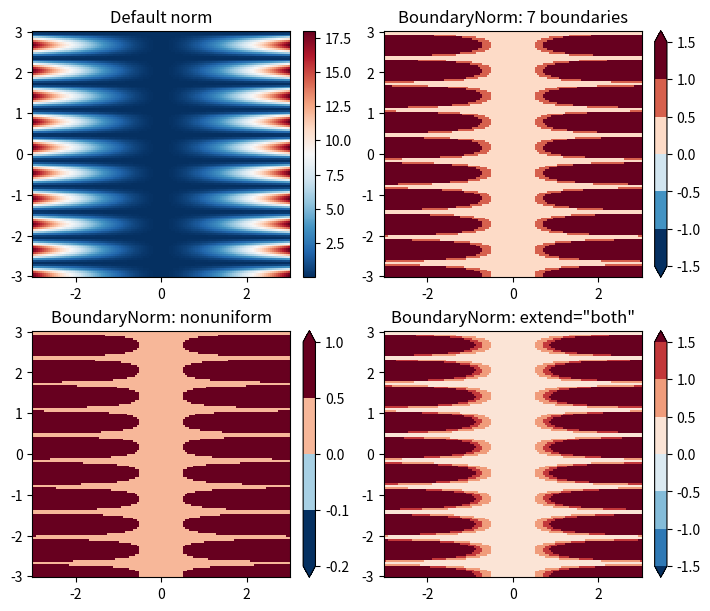

Recreate this plot in Python.
import matplotlib.pyplot as plt
import numpy as np
import matplotlib.colors as colors

X, Y = np.meshgrid(np.linspace(-3, 3, 128), np.linspace(-3, 3, 128))
Z = (1 + np.sin(Y * 10.)) * X**2

fig, ax = plt.subplots(2, 2, figsize=(7, 6), layout='constrained')
ax = ax.flatten()

# Default norm:
pcm = ax[0].pcolormesh(X, Y, Z, cmap='RdBu_r')
fig.colorbar(pcm, ax=ax[0], orientation='vertical')
ax[0].set_title('Default norm')

# Even bounds give a contour-like effect:
bounds = np.linspace(-1.5, 1.5, 7)
norm = colors.BoundaryNorm(boundaries=bounds, ncolors=256)
pcm = ax[1].pcolormesh(X, Y, Z, norm=norm, cmap='RdBu_r')
fig.colorbar(pcm, ax=ax[1], extend='both', orientation='vertical')
ax[1].set_title('BoundaryNorm: 7 boundaries')

# Bounds may be unevenly spaced:
bounds = np.array([-0.2, -0.1, 0, 0.5, 1])
norm = colors.BoundaryNorm(boundaries=bounds, ncolors=256)
pcm = ax[2].pcolormesh(X, Y, Z, norm=norm, cmap='RdBu_r')
fig.colorbar(pcm, ax=ax[2], extend='both', orientation='vertical')
ax[2].set_title('BoundaryNorm: nonuniform')

# With out-of-bounds colors:
bounds = np.linspace(-1.5, 1.5, 7)
norm = colors.BoundaryNorm(boundaries=bounds, ncolors=256, extend='both')
pcm = ax[3].pcolormesh(X, Y, Z, norm=norm, cmap='RdBu_r')
# The colorbar inherits the "extend" argument from BoundaryNorm.
fig.colorbar(pcm, ax=ax[3], orientation='vertical')
ax[3].set_title('BoundaryNorm: extend="both"')

plt.show()